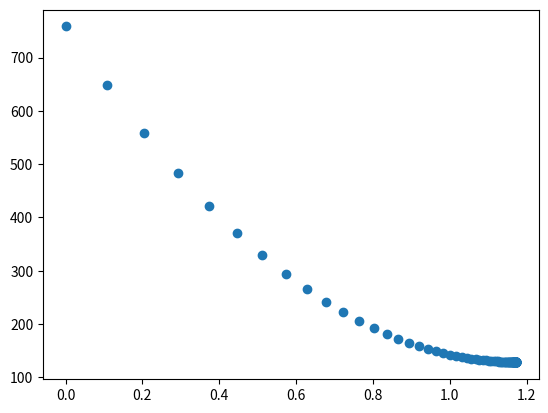

This chart was generated by the following Python code:

import matplotlib.pyplot as plt

x=[2,4,8,16,32,64]
y=[10,20,30,40,50,60]

err=[]
mvals=[]

n=len(x)

def ErrorCalc(m,c):
    sum=0
    for i in range(n):
        sum+=(m*x[i]+c-y[i])**2
    j=sum/(2*n)
    print('error with m = ','%.2f' %m,' and c = ',c,' is ','%.2f' %j)
    return j

def GradientDescent(m,c):
    mt=0
    ct=0
    for i in range(n):
        mt = mt+ ((m*x[i]+c-y[i])*x[i])
        ct = ct+ ((m*x[i]+c-y[i]))
    m = m - lr * (mt / n)
    c = c - lr * (ct / n)
    return m,c
epocs=100
m=0
c=0
lr=0.0001
for counter in range(epocs):
    error = ErrorCalc(m,c)
    mvals.append(m)
    err.append(error)
    m,c=GradientDescent(m, c)


plt.scatter(mvals,err)
plt.show() 
